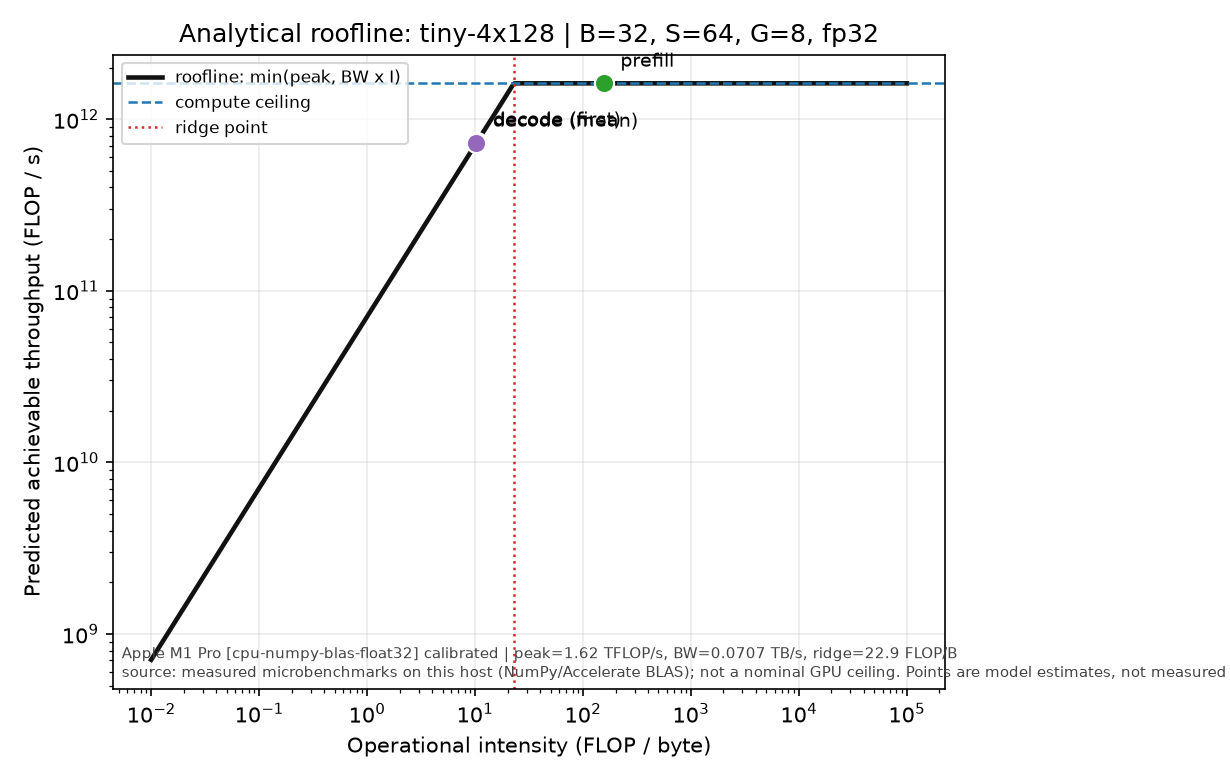

Values plotted in this chart, from the file beside it:
label, phase, intensity, bound_flops_per_s, flops, bytes
prefill, prefill, 155.5, 1618808053596, 3934781440, 25301504
decode (first), decode_first, 10.4, 735383981434, 70270976, 6754816
decode (mean), decode, 10.24, 723696655929, 562626560, 54956032
